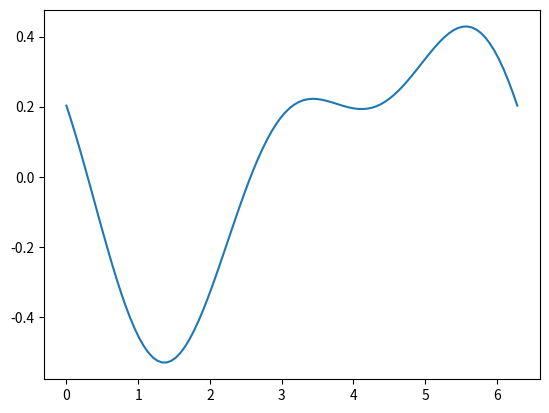
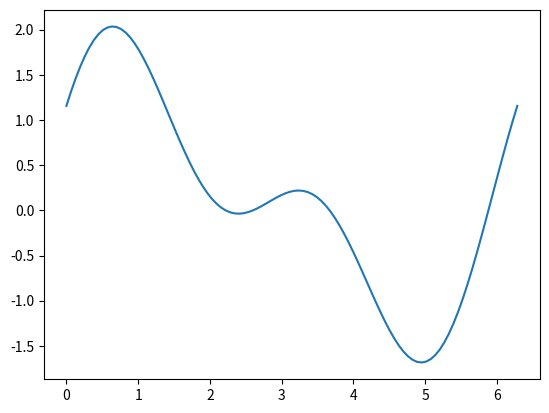
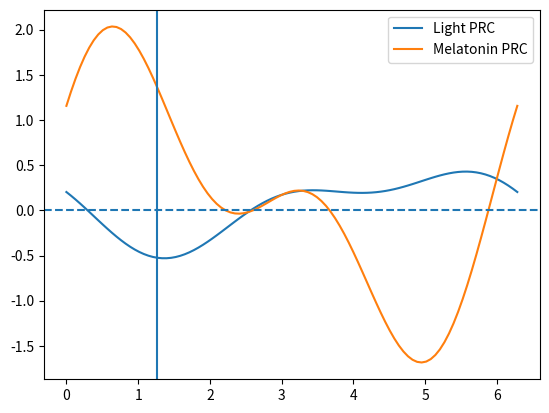

Here is the Python script that generated these plots, in order:
# -*- coding: utf-8 -*-
"""
Created on Mon Mar 11 20:46:48 2024

@author: sstowe

Plotting the instantaneous phase response curves to light and melatonin 

"""


#-------- Set Up -------------------------------

# Imports 

import numpy as np
import matplotlib.pyplot as plt


psi = np.linspace(0,2*np.pi,100)

# ---------------- Instantaneous PRC to Light -----------

# Light forcing parameters (from Hannay 2019)

A_1 = 0.3855 
beta_L1 = -0.0026
A_2 = 0.1977 
beta_L2 = -0.957756
sigma = 0.0400692

Q_L_list = []

for i in range(0,len(psi)):
    Q_L = sigma - A_1*np.sin(psi[i] + beta_L1) - A_2*np.sin(2*psi[i] + beta_L2)
    Q_L_list.append(Q_L)
    
    
plt.plot(psi,Q_L_list) 
plt.show()


# ---------------- Instantaneous PRC to Melatonin -----------

# x = [B1, theta_M1, B2, theta_M2, epsilon]

# Fitting to melatonin_dose = 70000
#x = [-1.91498106,  0.49976944, -1.26086337,  1.05335774,  0.29083548]

# Fitting to melatonin_dose = 179893 (fit to Wyatt 2006)
x = [-1.27270047,  0.38065833, -0.86828183,  0.67052757,  0.14395031] # Error = 3.5785611633727887 #  Optimization terminated successfully!!

B_1 = x[0]
theta_M1 = x[1]
B_2 = x[2]
theta_M2 = x[3]
epsilon = x[4]

Q_M_list = []

for i in range(0,len(psi)):
    Q_M = epsilon - B_1*np.sin(psi[i] + theta_M1) - B_2*np.sin(2*psi[i] + theta_M2)
    Q_M_list.append(Q_M)
    
    
plt.plot(psi,Q_M_list)    
plt.show()


# --------- Plot PRCs together ---------

plt.plot(psi,Q_L_list) 
plt.plot(psi,Q_M_list)    
plt.axhline(0, linestyle='dashed')
plt.axvline(1.26) # DLMO 
plt.legend(["Light PRC","Melatonin PRC"])
plt.show()
